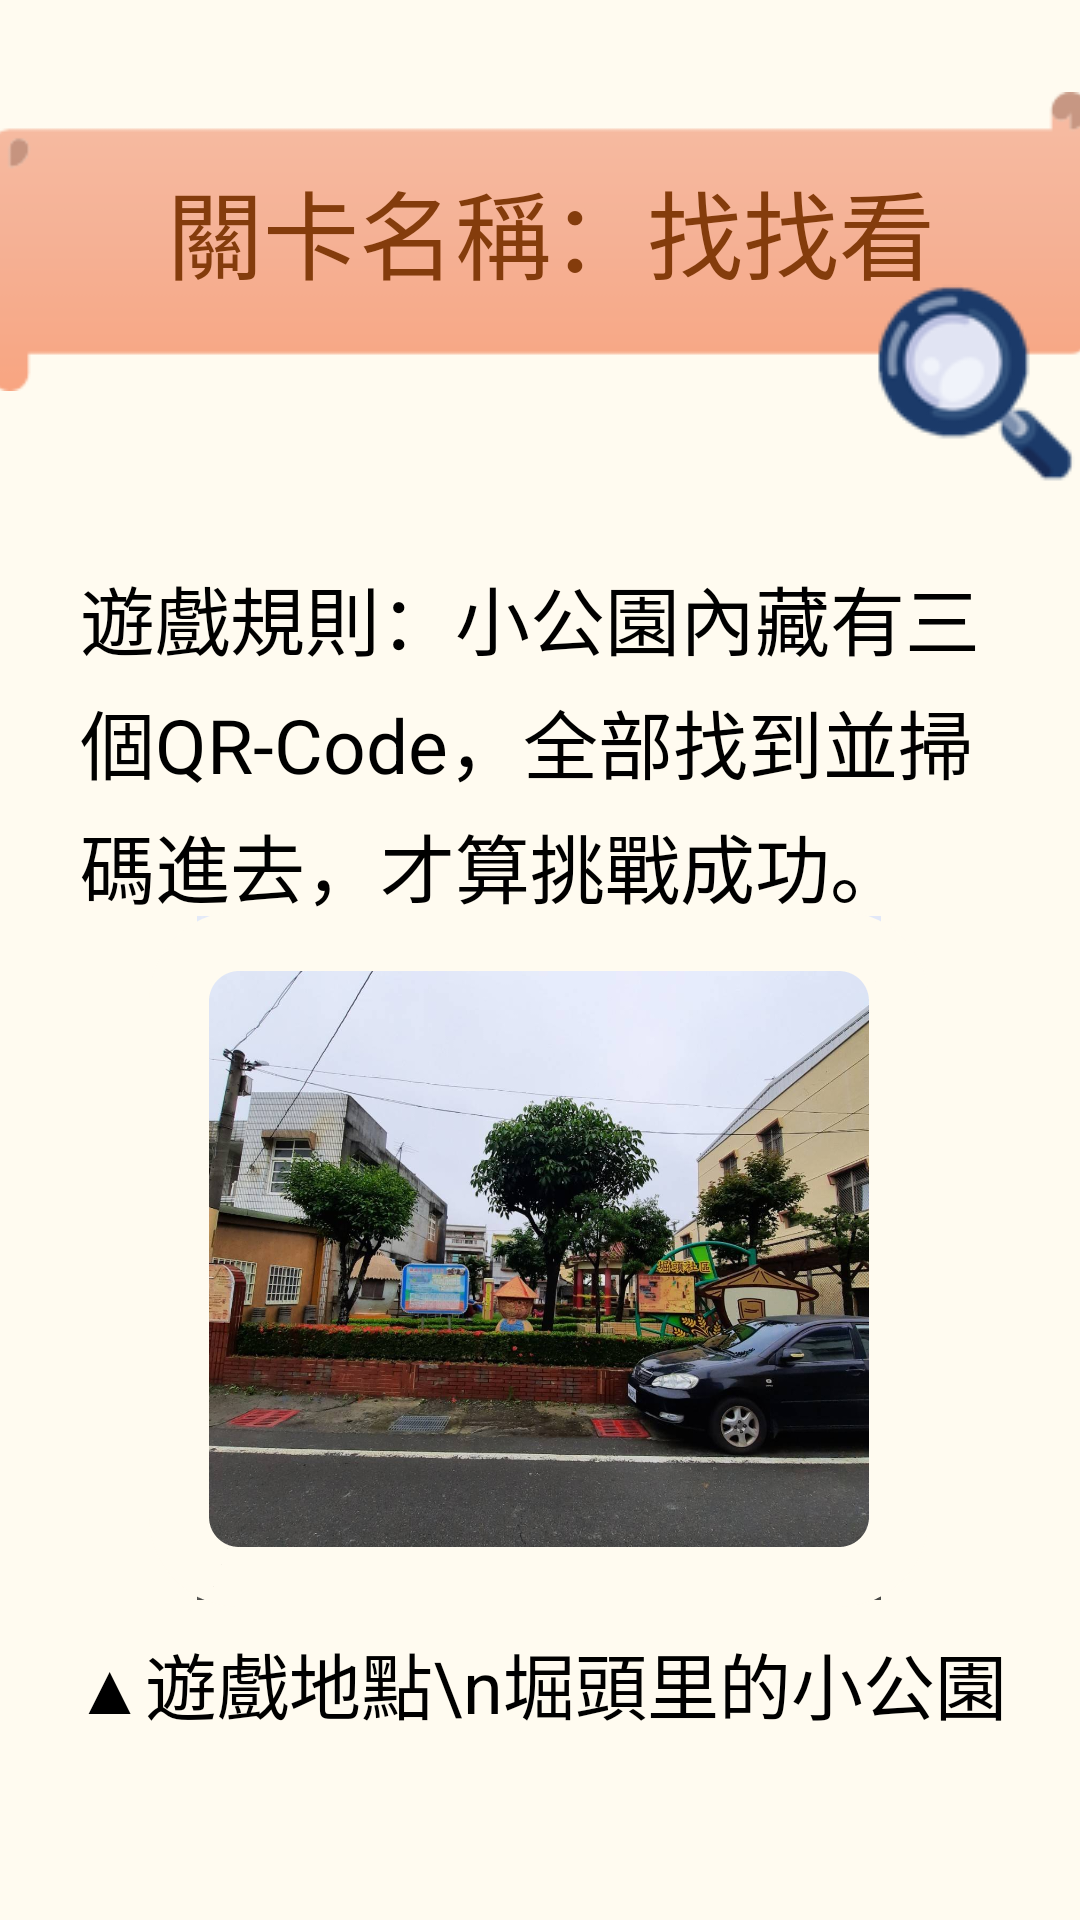

Write the Android layout XML for this screen, with the resource values it uses.
<!-- AndroidManifest.xml: application theme Theme.Attraction -->
<!-- res/layout/activity_second_level.xml -->
<?xml version="1.0" encoding="utf-8"?>
<androidx.constraintlayout.widget.ConstraintLayout xmlns:android="http://schemas.android.com/apk/res/android"
    xmlns:app="http://schemas.android.com/apk/res-auto"
    xmlns:tools="http://schemas.android.com/tools"
    android:layout_width="match_parent"
    android:layout_height="match_parent"
    android:background="@drawable/level"
    tools:context=".SecondLevel">

    <ImageView
        android:id="@+id/imageView"
        android:layout_width="366dp"
        android:layout_height="105dp"
        android:layout_marginTop="28dp"
        android:src="@drawable/name_back"
        app:layout_constraintEnd_toEndOf="parent"
        app:layout_constraintHorizontal_bias="0.6"
        app:layout_constraintStart_toStartOf="parent"
        app:layout_constraintTop_toTopOf="parent" />

    <ImageView
        android:layout_width="wrap_content"
        android:layout_height="wrap_content"
        android:src="@drawable/magnifier"
        app:layout_constraintBottom_toBottomOf="parent"
        app:layout_constraintEnd_toEndOf="parent"
        app:layout_constraintHorizontal_bias="1.0"
        app:layout_constraintStart_toStartOf="parent"
        app:layout_constraintTop_toTopOf="parent"
        app:layout_constraintVertical_bias="0.163" />

    <TextView
        android:id="@+id/textView2"
        android:layout_width="wrap_content"
        android:layout_height="wrap_content"
        android:text="關卡名稱：找找看"
        android:textColor="@color/dark_red"
        android:textSize="32dp"
        app:layout_constraintBottom_toBottomOf="parent"
        app:layout_constraintEnd_toEndOf="parent"
        app:layout_constraintHorizontal_bias="0.535"
        app:layout_constraintStart_toStartOf="parent"
        app:layout_constraintTop_toTopOf="parent"
        app:layout_constraintVertical_bias="0.09" />

    <TextView
        android:id="@+id/txt_rule1"
        android:layout_width="307dp"
        android:layout_height="137dp"
        android:gravity="left|center_vertical"
        android:lineSpacingExtra="5dp"
        android:text="遊戲規則：小公園內藏有三個QR-Code，全部找到並掃碼進去，才算挑戰成功。"
        android:textColor="@color/black"
        android:textSize="25dp"
        app:layout_constraintBottom_toBottomOf="parent"
        app:layout_constraintEnd_toEndOf="parent"
        app:layout_constraintStart_toStartOf="parent"
        app:layout_constraintTop_toTopOf="parent"
        app:layout_constraintVertical_bias="0.355" />

    <ImageView
        android:id="@+id/imageView2"
        android:layout_width="330dp"
        android:layout_height="228dp"
        android:adjustViewBounds="true"
        android:src="@drawable/park"
        app:layout_constraintBottom_toBottomOf="parent"
        app:layout_constraintEnd_toEndOf="parent"
        app:layout_constraintHorizontal_bias="0.493"
        app:layout_constraintStart_toStartOf="parent"
        app:layout_constraintTop_toTopOf="parent"
        app:layout_constraintVertical_bias="0.741" />

    <View
        android:layout_width="260dp"
        android:layout_height="232dp"
        android:background="@drawable/image_shape"
        app:layout_constraintBottom_toBottomOf="parent"
        app:layout_constraintEnd_toEndOf="parent"
        app:layout_constraintHorizontal_bias="0.496"
        app:layout_constraintStart_toStartOf="parent"
        app:layout_constraintTop_toTopOf="parent"
        app:layout_constraintVertical_bias="0.744" />

    <TextView
        android:id="@+id/txt_space1"
        android:layout_width="357dp"
        android:layout_height="91dp"
        android:gravity="center|center_vertical"
        android:lineSpacingExtra="5dp"
        android:text="▲遊戲地點\n堀頭里的小公園"
        android:textColor="@color/black"
        android:textSize="24dp"
        app:layout_constraintBottom_toBottomOf="parent"
        app:layout_constraintEnd_toEndOf="parent"
        app:layout_constraintStart_toStartOf="parent"
        app:layout_constraintTop_toTopOf="parent"
        app:layout_constraintVertical_bias="0.939" />


</androidx.constraintlayout.widget.ConstraintLayout>
<!-- resources referenced by this layout -->
<resources>
  <color name="black">#FF000000</color>
  <color name="dark_red">#843C0C</color>
  <!-- drawable image_shape (drawable) -->
  <?xml version="1.0" encoding="utf-8"?>
  <shape xmlns:android="http://schemas.android.com/apk/res/android">
      
      <corners android:radius="20dp"
          android:topLeftRadius="20dp"
          android:topRightRadius="20dp"
          android:bottomLeftRadius="20dp"
          android:bottomRightRadius="20dp" />
  
      
      <stroke android:width="20dp"
          android:color="#FFFBF0"
          android:dashWidth="5dp"
          android:dashGap="0dp" />
  </shape>
  <!-- drawable level: png bitmap (drawable, 600 bytes) -->
  <!-- drawable magnifier: png bitmap (drawable, 5189 bytes) -->
  <!-- drawable name_back: png bitmap (drawable, 1916 bytes) -->
  <!-- drawable park: jpg bitmap (drawable, 218526 bytes) -->
  <style name="Theme.Attraction" parent="Theme.AppCompat.Light.NoActionBar">
          
          <item name="colorPrimary">@color/purple_500</item>
          <item name="colorPrimaryVariant">@color/purple_700</item>
          <item name="colorOnPrimary">@color/white</item>
          
          <item name="colorSecondary">@color/teal_200</item>
          <item name="colorSecondaryVariant">@color/teal_700</item>
          <item name="colorOnSecondary">@color/black</item>
          
          <item name="android:statusBarColor" tools:targetApi="l">?attr/colorPrimaryVariant</item>
          
          <item name="fontFamily">@font/corporate_logo_rounded</item>
      </style>
  <color name="purple_500">#FF6200EE</color>
  <color name="purple_700">#FF3700B3</color>
  <color name="white">#FFFFFFFF</color>
  <color name="teal_200">#FF03DAC5</color>
  <color name="teal_700">#FF018786</color>
</resources>
